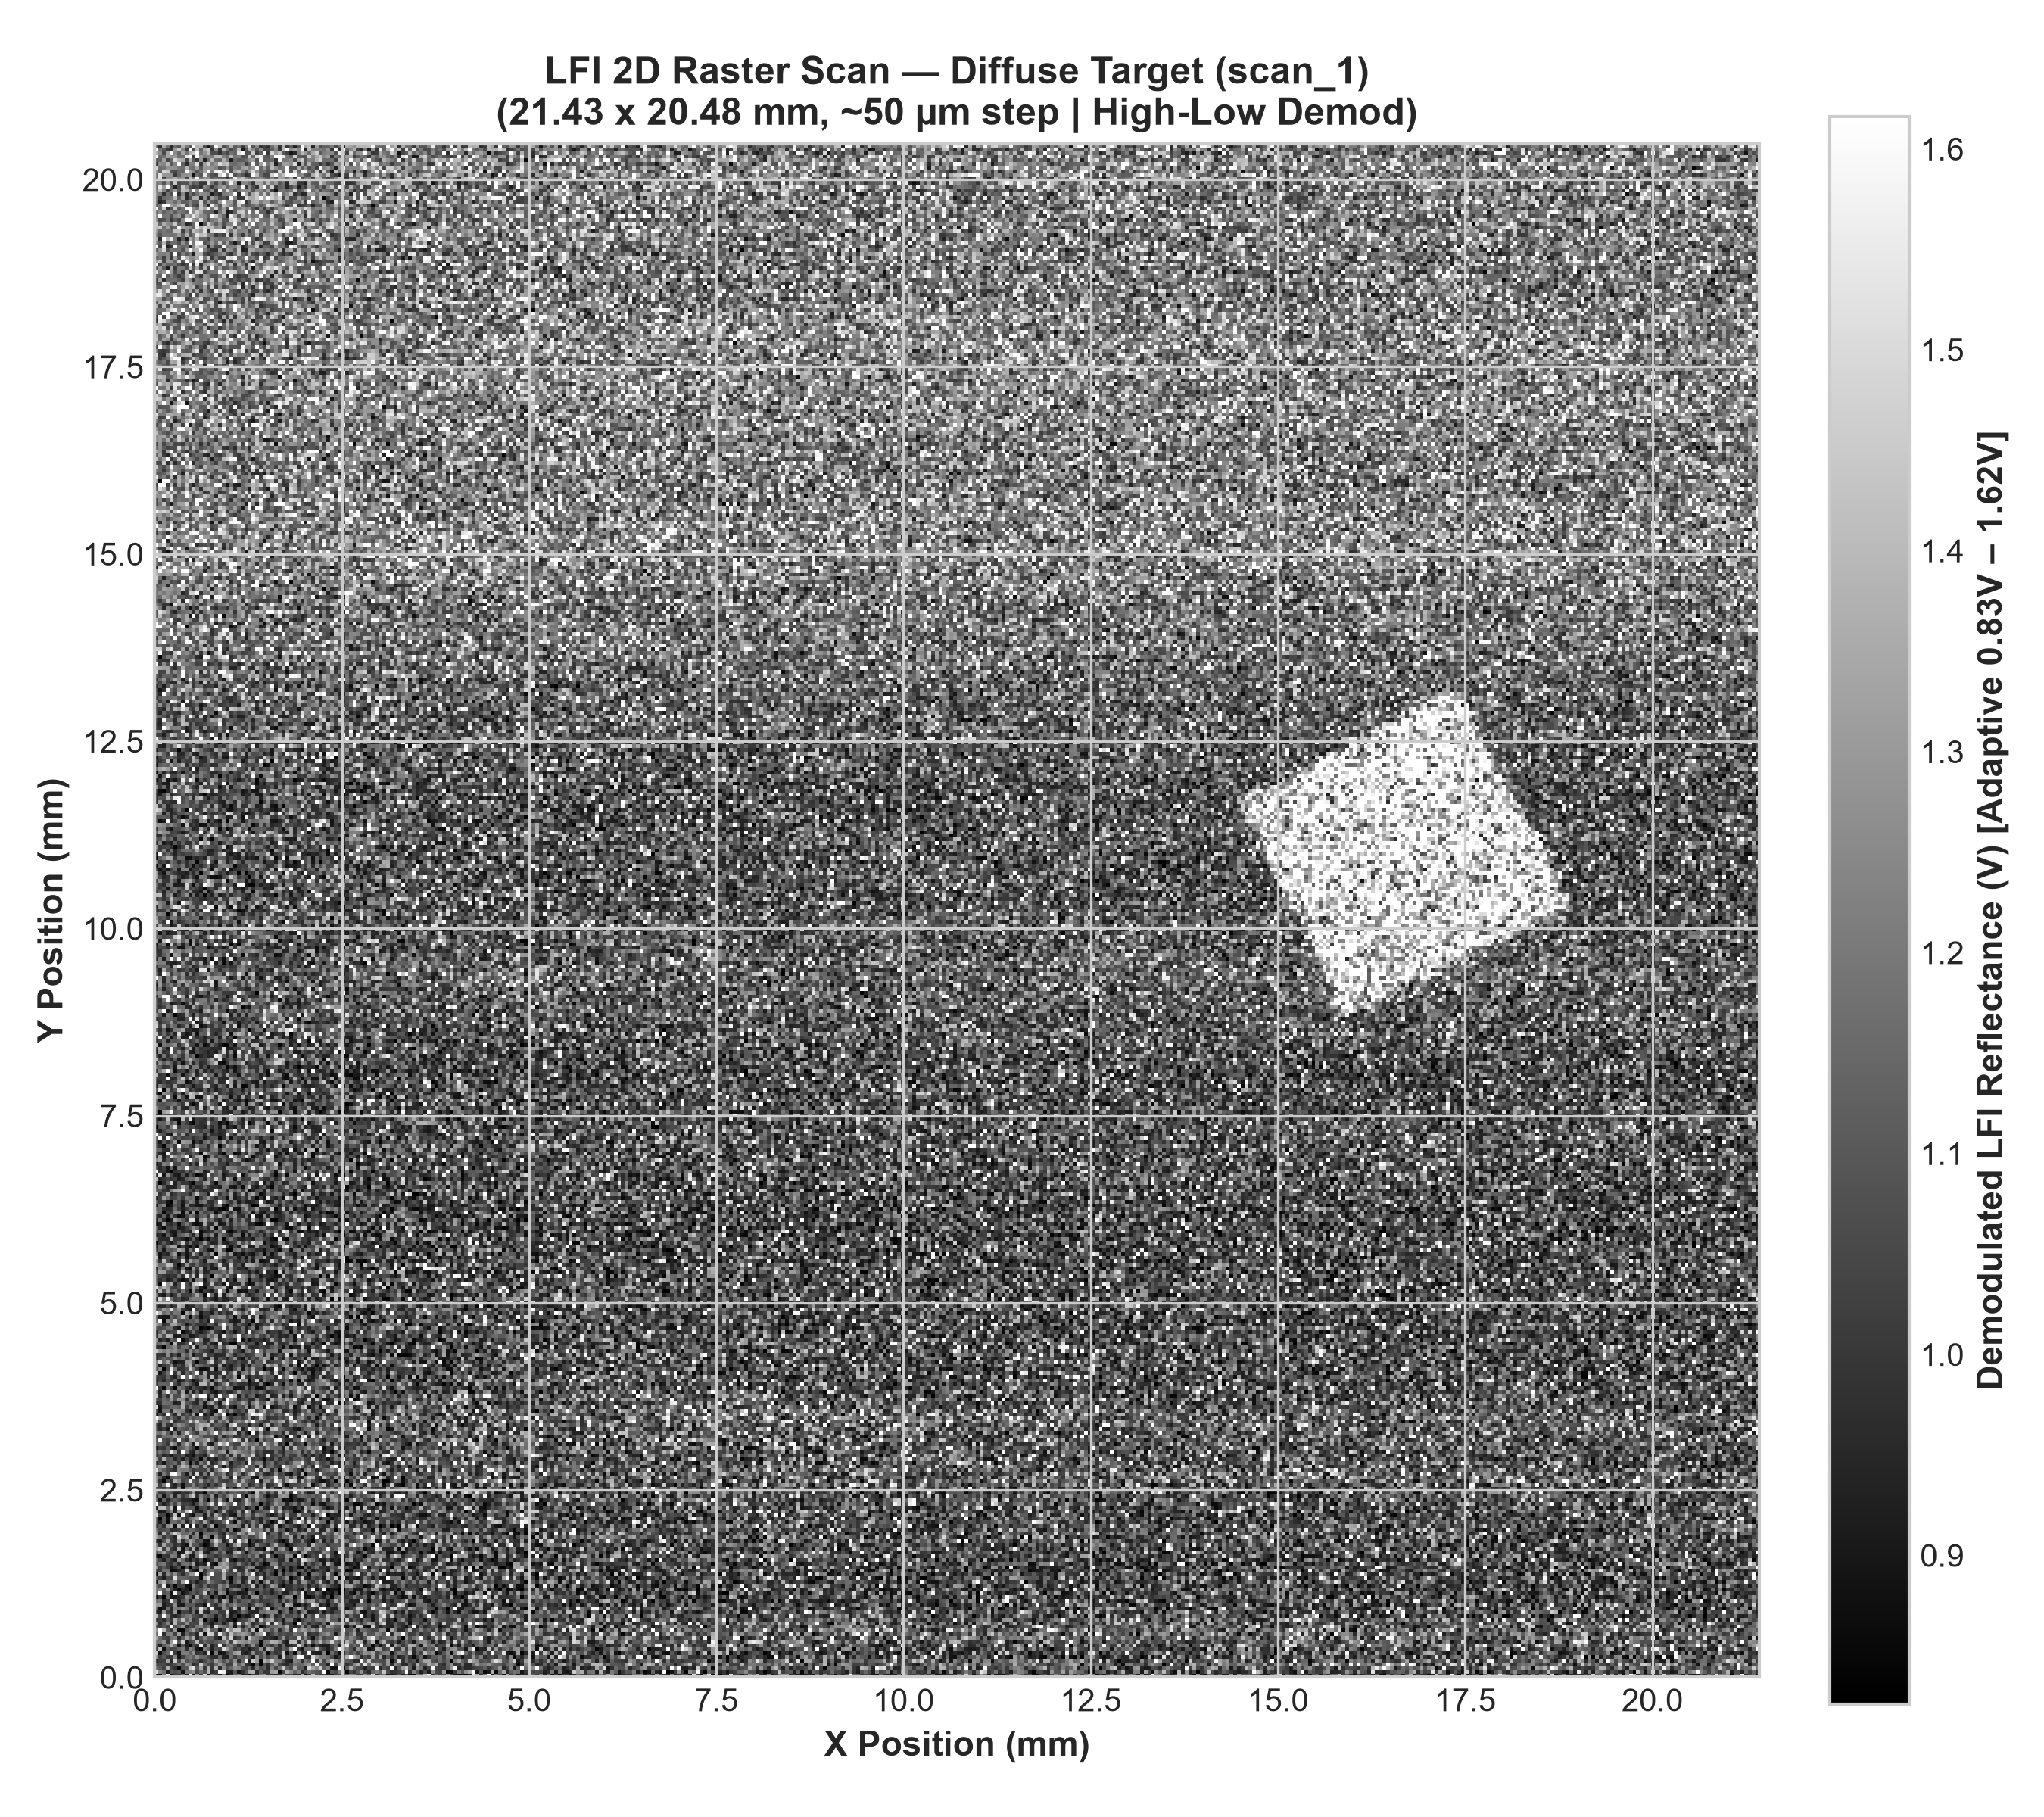

The data file committed next to this chart (first rows):
8.772814e-01, 8.470972e-01, 1.198156e+00, 1.585025e+00, 8.389966e-01, 9.998957e-01, 1.012864e+00, 1.147086e+00, 9.355680e-01, 1.845505e+00, 8.828282e-01, 1.270230e+00, 1.018070e+00, 1.505971e+00, 8.149324e-01, 1.178006e+00, 1.045931e+00, 8.921983e-01, 1.201518e+00, 8.220951e-01, 9.372734e-01, 1.148970e+00, 1.206021e+00, 9.339541e-01
1.532749e+00, 1.239903e+00, 1.167069e+00, 9.008259e-01, 1.096748e+00, 1.060992e+00, 1.094538e+00, 8.888236e-01, 1.196001e+00, 1.215454e+00, 1.268936e+00, 1.035165e+00, 1.163783e+00, 1.070491e+00, 1.395924e+00, 9.629386e-01, 1.020023e+00, 1.585514e+00, 1.557126e+00, 9.417482e-01, 9.164595e-01, 1.099180e+00, 8.908979e-01, 9.768651e-01
1.150026e+00, 1.104540e+00, 1.031245e+00, 1.369741e+00, 1.040219e+00, 9.745164e-01, 7.864579e-01, 1.081283e+00, 1.094152e+00, 1.443168e+00, 1.535285e+00, 1.091818e+00, 1.329573e+00, 1.002199e+00, 1.370395e+00, 1.003158e+00, 1.359957e+00, 9.612927e-01, 1.240058e+00, 1.074024e+00, 1.149090e+00, 1.255561e+00, 1.228185e+00, 1.077313e+00
1.064581e+00, 1.054637e+00, 1.055557e+00, 9.890216e-01, 1.020115e+00, 1.074504e+00, 1.173083e+00, 1.067128e+00, 1.266875e+00, 1.194151e+00, 9.647820e-01, 1.017391e+00, 1.451033e+00, 1.158481e+00, 1.053335e+00, 1.014794e+00, 1.142663e+00, 1.295227e+00, 1.182979e+00, 1.020348e+00, 1.029278e+00, 1.352163e+00, 1.130140e+00, 1.259019e+00
9.448525e-01, 1.018198e+00, 1.020140e+00, 1.333110e+00, 9.504553e-01, 1.464971e+00, 1.050324e+00, 1.293142e+00, 1.083066e+00, 1.144152e+00, 1.094089e+00, 1.068792e+00, 9.651611e-01, 1.052018e+00, 1.146366e+00, 1.069595e+00, 1.317574e+00, 1.200841e+00, 1.079111e+00, 1.212580e+00, 1.066717e+00, 1.262603e+00, 9.743844e-01, 1.155383e+00
1.267585e+00, 1.033236e+00, 1.101857e+00, 1.005427e+00, 1.014994e+00, 1.232457e+00, 9.054014e-01, 1.017038e+00, 1.155071e+00, 1.205488e+00, 1.112204e+00, 1.259917e+00, 1.152198e+00, 1.133351e+00, 1.051948e+00, 9.814101e-01, 9.692012e-01, 1.141740e+00, 9.369340e-01, 9.269653e-01, 1.157383e+00, 1.024671e+00, 1.134451e+00, 1.110111e+00
1.443359e+00, 8.630500e-01, 1.069471e+00, 1.146732e+00, 1.577053e+00, 1.015686e+00, 8.776529e-01, 1.207003e+00, 1.215680e+00, 1.127148e+00, 1.266823e+00, 9.815385e-01, 1.020639e+00, 9.347723e-01, 1.495269e+00, 8.355635e-01, 1.207441e+00, 8.866213e-01, 9.034427e-01, 1.045952e+00, 1.132268e+00, 1.297314e+00, 1.352377e+00, 9.582082e-01
1.006846e+00, 1.407416e+00, 8.696524e-01, 1.117979e+00, 1.031287e+00, 1.049368e+00, 1.145023e+00, 1.205334e+00, 9.677504e-01, 1.230006e+00, 1.142751e+00, 9.018551e-01, 7.798134e-01, 1.211282e+00, 1.124653e+00, 9.254488e-01, 1.070575e+00, 1.037054e+00, 1.496069e+00, 1.306603e+00, 1.156909e+00, 1.023045e+00, 1.086706e+00, 9.645433e-01
1.082373e+00, 9.344372e-01, 1.117131e+00, 1.194610e+00, 1.370035e+00, 1.169003e+00, 8.926308e-01, 1.088883e+00, 9.217734e-01, 8.436870e-01, 1.055712e+00, 9.788382e-01, 1.553490e+00, 9.695620e-01, 1.280150e+00, 9.340529e-01, 1.034652e+00, 1.649746e+00, 9.832083e-01, 1.158188e+00, 1.204615e+00, 1.092208e+00, 9.759528e-01, 1.150128e+00
1.176106e+00, 1.179752e+00, 1.269542e+00, 9.959865e-01, 1.295130e+00, 1.769913e+00, 1.093809e+00, 1.444649e+00, 9.047099e-01, 1.038827e+00, 1.082106e+00, 1.397204e+00, 1.034164e+00, 1.130583e+00, 1.079729e+00, 1.064996e+00, 1.106750e+00, 1.141626e+00, 1.166366e+00, 1.318916e+00, 1.032173e+00, 1.440710e+00, 1.311940e+00, 1.280786e+00
1.322534e+00, 1.156376e+00, 1.054130e+00, 1.010592e+00, 1.180204e+00, 1.215561e+00, 9.570518e-01, 1.112134e+00, 1.302035e+00, 1.153566e+00, 1.356623e+00, 9.459490e-01, 1.086598e+00, 1.225121e+00, 1.111861e+00, 1.119310e+00, 9.681764e-01, 9.010593e-01, 1.408904e+00, 1.126714e+00, 1.477941e+00, 9.622567e-01, 1.032812e+00, 1.212107e+00
1.144325e+00, 1.640584e+00, 9.629524e-01, 1.210736e+00, 1.227058e+00, 1.019373e+00, 1.316348e+00, 9.223874e-01, 1.142859e+00, 1.031540e+00, 1.061376e+00, 9.456246e-01, 1.468021e+00, 8.752512e-01, 1.480155e+00, 1.437441e+00, 1.033403e+00, 1.554887e+00, 1.202615e+00, 1.057295e+00, 1.414016e+00, 1.203478e+00, 1.253525e+00, 1.305513e+00
1.255496e+00, 1.660534e+00, 1.400299e+00, 1.102248e+00, 1.002697e+00, 1.288489e+00, 8.088054e-01, 8.467685e-01, 1.085921e+00, 1.189471e+00, 1.313485e+00, 1.107804e+00, 9.974224e-01, 1.288393e+00, 1.454623e+00, 1.101485e+00, 1.136652e+00, 8.857491e-01, 1.059257e+00, 1.517496e+00, 1.261432e+00, 1.422785e+00, 1.422889e+00, 1.102678e+00
1.059443e+00, 1.011117e+00, 1.082768e+00, 1.030167e+00, 1.651976e+00, 1.080603e+00, 1.144592e+00, 1.274543e+00, 9.692729e-01, 1.051298e+00, 1.023361e+00, 1.197503e+00, 1.249386e+00, 1.091393e+00, 1.191182e+00, 9.366655e-01, 1.491538e+00, 1.228556e+00, 1.179140e+00, 1.115734e+00, 1.234161e+00, 8.898313e-01, 1.185608e+00, 9.552786e-01
1.281023e+00, 9.662394e-01, 1.078318e+00, 1.235014e+00, 9.467178e-01, 1.386115e+00, 1.085376e+00, 1.065907e+00, 1.265624e+00, 1.038555e+00, 1.056981e+00, 1.038221e+00, 1.384823e+00, 1.043466e+00, 1.001641e+00, 9.050338e-01, 1.039817e+00, 1.084126e+00, 9.293565e-01, 1.045810e+00, 1.303026e+00, 9.568607e-01, 1.562916e+00, 1.080724e+00
9.657653e-01, 1.031422e+00, 9.595600e-01, 1.111175e+00, 9.999096e-01, 1.370760e+00, 1.142017e+00, 1.414756e+00, 1.130089e+00, 1.256063e+00, 9.872773e-01, 1.042411e+00, 1.329591e+00, 8.429463e-01, 1.042256e+00, 9.670966e-01, 8.467637e-01, 1.057379e+00, 1.012323e+00, 9.202962e-01, 9.256701e-01, 8.226097e-01, 1.000133e+00, 1.056310e+00
1.389853e+00, 1.045611e+00, 1.588971e+00, 1.198742e+00, 9.748702e-01, 9.379542e-01, 1.003078e+00, 1.118772e+00, 1.185130e+00, 1.214533e+00, 1.081916e+00, 1.043282e+00, 9.793267e-01, 1.205904e+00, 1.120908e+00, 1.087125e+00, 9.218361e-01, 1.090361e+00, 9.953691e-01, 1.350430e+00, 9.004516e-01, 1.019730e+00, 8.117838e-01, 9.559263e-01
9.669057e-01, 9.296878e-01, 1.294832e+00, 1.011847e+00, 9.740792e-01, 1.294250e+00, 8.818846e-01, 1.034836e+00, 1.037629e+00, 9.680558e-01, 1.166787e+00, 9.296103e-01, 1.441359e+00, 9.613802e-01, 9.323479e-01, 1.122483e+00, 1.139142e+00, 1.016643e+00, 1.013553e+00, 1.507898e+00, 9.088822e-01, 9.191816e-01, 9.994338e-01, 1.170521e+00
1.106934e+00, 8.640867e-01, 9.073199e-01, 1.178740e+00, 9.482469e-01, 1.210318e+00, 1.183348e+00, 1.273705e+00, 1.192120e+00, 9.611517e-01, 1.165533e+00, 1.077306e+00, 1.519459e+00, 1.237230e+00, 9.830883e-01, 1.584238e+00, 9.595261e-01, 9.548872e-01, 1.249874e+00, 1.131177e+00, 9.652076e-01, 1.384942e+00, 9.451087e-01, 1.360139e+00
1.285319e+00, 1.308534e+00, 9.110417e-01, 9.781131e-01, 1.000791e+00, 1.256567e+00, 9.169409e-01, 8.983759e-01, 1.115525e+00, 1.092386e+00, 1.109979e+00, 9.859695e-01, 9.820496e-01, 8.825138e-01, 1.545458e+00, 1.057363e+00, 9.707554e-01, 1.135032e+00, 1.249589e+00, 1.062584e+00, 1.149474e+00, 1.244925e+00, 1.126593e+00, 1.090974e+00
1.142606e+00, 1.210616e+00, 9.552542e-01, 9.949365e-01, 1.539731e+00, 1.164250e+00, 9.320986e-01, 1.087668e+00, 1.191725e+00, 9.647294e-01, 1.203828e+00, 1.117744e+00, 1.076146e+00, 1.013196e+00, 1.111249e+00, 1.055727e+00, 1.207037e+00, 9.325006e-01, 1.356943e+00, 1.217873e+00, 9.137159e-01, 1.156028e+00, 1.011717e+00, 1.112451e+00
8.653023e-01, 1.019492e+00, 8.156996e-01, 1.145456e+00, 9.037117e-01, 9.057916e-01, 9.559515e-01, 1.004585e+00, 1.249559e+00, 1.119621e+00, 9.091743e-01, 1.343500e+00, 1.020634e+00, 1.128982e+00, 1.109932e+00, 8.594437e-01, 1.043721e+00, 9.166796e-01, 8.086924e-01, 1.125443e+00, 8.935361e-01, 1.053917e+00, 1.188286e+00, 9.437814e-01
1.168966e+00, 1.609588e+00, 1.077526e+00, 1.130671e+00, 8.861379e-01, 1.563331e+00, 1.070946e+00, 8.865580e-01, 9.665301e-01, 1.055816e+00, 1.111474e+00, 1.030492e+00, 1.100188e+00, 1.445049e+00, 9.313822e-01, 1.115801e+00, 9.097430e-01, 1.268843e+00, 1.208686e+00, 8.489839e-01, 9.870174e-01, 9.696178e-01, 8.981616e-01, 9.288319e-01
1.174295e+00, 1.229499e+00, 1.109492e+00, 1.286266e+00, 1.054453e+00, 9.375129e-01, 8.349824e-01, 9.460784e-01, 9.237018e-01, 8.166316e-01, 1.136047e+00, 1.054107e+00, 1.096120e+00, 1.202855e+00, 1.261719e+00, 1.119387e+00, 1.048841e+00, 1.220500e+00, 1.092339e+00, 9.038505e-01, 1.119347e+00, 1.221538e+00, 1.169318e+00, 9.801658e-01
1.153590e+00, 1.065048e+00, 1.552662e+00, 8.983103e-01, 1.060994e+00, 8.117486e-01, 1.026216e+00, 1.035745e+00, 8.808685e-01, 8.566017e-01, 1.233773e+00, 1.050902e+00, 9.951064e-01, 1.150693e+00, 9.857440e-01, 1.043550e+00, 1.011258e+00, 1.252433e+00, 1.142852e+00, 1.261003e+00, 9.776601e-01, 9.689058e-01, 9.187922e-01, 1.065235e+00
8.968013e-01, 1.268707e+00, 1.376094e+00, 1.120751e+00, 1.172000e+00, 1.271864e+00, 1.032437e+00, 1.316555e+00, 1.649773e+00, 9.844284e-01, 1.053167e+00, 9.158689e-01, 1.014420e+00, 1.056708e+00, 1.296299e+00, 1.140786e+00, 1.070407e+00, 1.056470e+00, 1.003748e+00, 1.157166e+00, 8.762379e-01, 1.098010e+00, 1.217054e+00, 9.311231e-01
1.094043e+00, 1.014397e+00, 9.097111e-01, 1.057825e+00, 1.049995e+00, 1.514640e+00, 1.137404e+00, 1.138300e+00, 1.116906e+00, 1.073608e+00, 1.094398e+00, 1.080207e+00, 8.526785e-01, 1.304350e+00, 1.484148e+00, 1.050601e+00, 1.062988e+00, 1.069949e+00, 1.361629e+00, 9.729463e-01, 8.281170e-01, 1.083004e+00, 1.145457e+00, 9.349708e-01
8.091721e-01, 1.318045e+00, 9.608400e-01, 1.245913e+00, 1.100958e+00, 1.262598e+00, 1.071073e+00, 9.617837e-01, 1.112319e+00, 1.271894e+00, 1.289874e+00, 1.624005e+00, 7.971794e-01, 1.023857e+00, 1.231442e+00, 1.790069e+00, 1.068853e+00, 1.061299e+00, 1.342803e+00, 1.065651e+00, 1.050285e+00, 1.056398e+00, 1.235528e+00, 1.035301e+00
1.019587e+00, 1.007987e+00, 1.174685e+00, 1.174448e+00, 8.663310e-01, 8.842159e-01, 9.427335e-01, 9.937058e-01, 1.441508e+00, 1.025068e+00, 9.337818e-01, 8.832312e-01, 1.344570e+00, 9.950310e-01, 1.140489e+00, 1.182238e+00, 1.107423e+00, 1.128749e+00, 1.474417e+00, 1.172308e+00, 1.022141e+00, 1.522302e+00, 9.773030e-01, 9.802648e-01
1.261691e+00, 1.032226e+00, 1.099812e+00, 1.012045e+00, 9.077055e-01, 9.769652e-01, 1.085232e+00, 8.388841e-01, 1.069775e+00, 7.814905e-01, 1.087832e+00, 9.994723e-01, 1.232405e+00, 1.185753e+00, 1.231778e+00, 9.823578e-01, 1.344180e+00, 1.336954e+00, 1.287437e+00, 1.383293e+00, 1.051649e+00, 9.845630e-01, 9.539349e-01, 1.000212e+00
1.081884e+00, 1.169232e+00, 1.202203e+00, 1.013445e+00, 9.885596e-01, 1.110320e+00, 9.625495e-01, 1.168291e+00, 1.187825e+00, 1.103290e+00, 1.337044e+00, 9.177825e-01, 9.793777e-01, 9.348506e-01, 1.514335e+00, 9.186225e-01, 8.479882e-01, 1.249826e+00, 1.332567e+00, 1.250978e+00, 1.054673e+00, 1.019291e+00, 1.230649e+00, 1.061603e+00
1.144859e+00, 1.030325e+00, 9.226622e-01, 1.081240e+00, 9.792041e-01, 9.150954e-01, 1.304967e+00, 1.158328e+00, 9.701904e-01, 9.037471e-01, 1.035956e+00, 9.499600e-01, 1.077612e+00, 8.006484e-01, 9.523674e-01, 1.026484e+00, 1.218277e+00, 9.661056e-01, 1.235265e+00, 1.479642e+00, 9.362586e-01, 8.679786e-01, 9.868098e-01, 9.634102e-01
9.037112e-01, 8.164706e-01, 1.010508e+00, 9.924227e-01, 1.223349e+00, 1.197685e+00, 9.348607e-01, 1.476857e+00, 1.232201e+00, 9.249156e-01, 9.046435e-01, 1.192902e+00, 1.553124e+00, 1.207978e+00, 1.054830e+00, 1.056892e+00, 9.825054e-01, 1.038950e+00, 1.108722e+00, 1.058799e+00, 1.021884e+00, 1.187981e+00, 1.107196e+00, 1.049216e+00
1.083245e+00, 1.191914e+00, 1.318504e+00, 1.089250e+00, 1.068186e+00, 1.188597e+00, 8.831037e-01, 9.158975e-01, 1.449027e+00, 1.319730e+00, 9.727876e-01, 1.226725e+00, 1.402146e+00, 9.476757e-01, 9.092630e-01, 1.084241e+00, 1.201820e+00, 1.057676e+00, 1.195465e+00, 9.012980e-01, 9.355847e-01, 1.324707e+00, 1.449218e+00, 1.092279e+00
1.299834e+00, 1.440147e+00, 1.014484e+00, 1.313487e+00, 1.017211e+00, 9.517146e-01, 1.362539e+00, 8.866013e-01, 1.159374e+00, 9.822613e-01, 1.367349e+00, 9.345194e-01, 1.200642e+00, 1.009589e+00, 9.318276e-01, 8.886081e-01, 9.283386e-01, 1.123580e+00, 1.070625e+00, 1.010251e+00, 9.544254e-01, 1.053386e+00, 9.098222e-01, 1.002145e+00
1.231330e+00, 9.834032e-01, 1.333166e+00, 1.088476e+00, 1.130510e+00, 9.782950e-01, 1.029900e+00, 9.334973e-01, 8.735709e-01, 1.347716e+00, 1.083551e+00, 1.096901e+00, 9.726122e-01, 8.057895e-01, 8.931901e-01, 1.053578e+00, 1.365225e+00, 1.097080e+00, 1.087615e+00, 8.857852e-01, 9.985416e-01, 1.263520e+00, 1.419833e+00, 1.040426e+00
9.768424e-01, 9.230134e-01, 1.088356e+00, 1.334746e+00, 1.018004e+00, 9.683277e-01, 1.335039e+00, 9.687024e-01, 1.157653e+00, 1.328937e+00, 1.225294e+00, 1.046524e+00, 1.104327e+00, 8.933975e-01, 8.793833e-01, 1.184355e+00, 1.471880e+00, 1.266092e+00, 9.402137e-01, 1.049484e+00, 1.502398e+00, 9.688356e-01, 1.899000e+00, 1.212763e+00
1.333765e+00, 1.211683e+00, 9.999956e-01, 1.104879e+00, 1.024324e+00, 9.393400e-01, 1.499201e+00, 1.253733e+00, 1.336214e+00, 9.351826e-01, 1.173043e+00, 1.222748e+00, 8.966188e-01, 1.250566e+00, 1.182712e+00, 8.343812e-01, 1.261236e+00, 1.049287e+00, 9.655144e-01, 1.627500e+00, 1.173500e+00, 1.103093e+00, 9.928120e-01, 1.159036e+00
1.273577e+00, 9.563157e-01, 1.380522e+00, 1.053132e+00, 1.268204e+00, 1.466696e+00, 1.315578e+00, 1.151903e+00, 1.144447e+00, 1.215446e+00, 9.634985e-01, 1.253025e+00, 8.429762e-01, 1.142094e+00, 1.170576e+00, 1.154609e+00, 1.160347e+00, 1.008569e+00, 9.419755e-01, 1.210024e+00, 1.058334e+00, 1.079701e+00, 1.355738e+00, 1.244915e+00
1.182069e+00, 1.051058e+00, 1.069969e+00, 1.108593e+00, 9.626514e-01, 9.770012e-01, 1.011828e+00, 1.181123e+00, 1.029193e+00, 1.154506e+00, 1.141139e+00, 1.063087e+00, 1.019949e+00, 1.086290e+00, 9.593594e-01, 1.005131e+00, 1.065155e+00, 1.010502e+00, 1.092392e+00, 9.020583e-01, 1.187203e+00, 7.933815e-01, 9.394097e-01, 1.241676e+00
9.988438e-01, 1.088174e+00, 9.577104e-01, 1.253515e+00, 1.327444e+00, 8.730472e-01, 1.381591e+00, 9.134356e-01, 2.075883e+00, 8.968856e-01, 1.945842e+00, 9.455054e-01, 1.094485e+00, 9.235030e-01, 1.090798e+00, 1.347276e+00, 7.309963e-01, 1.012615e+00, 1.016566e+00, 1.217996e+00, 1.206970e+00, 1.238272e+00, 1.180290e+00, 9.246373e-01
1.091599e+00, 9.142308e-01, 1.094743e+00, 8.546575e-01, 1.155982e+00, 1.162329e+00, 1.089992e+00, 1.213590e+00, 9.328935e-01, 1.074593e+00, 1.310972e+00, 1.133743e+00, 1.038296e+00, 1.326714e+00, 1.083590e+00, 9.349486e-01, 1.026674e+00, 1.034121e+00, 1.165332e+00, 2.001724e+00, 1.049374e+00, 8.599849e-01, 1.254592e+00, 1.033777e+00
1.105899e+00, 8.004527e-01, 1.100293e+00, 8.819496e-01, 1.163939e+00, 1.493669e+00, 1.294866e+00, 1.066251e+00, 9.991030e-01, 1.165470e+00, 1.234882e+00, 1.309919e+00, 1.978697e+00, 9.256720e-01, 1.042857e+00, 1.057280e+00, 1.232201e+00, 1.530360e+00, 1.017675e+00, 1.157283e+00, 1.445438e+00, 1.134199e+00, 9.290723e-01, 9.979839e-01
1.484168e+00, 1.030482e+00, 1.038289e+00, 8.404103e-01, 9.867793e-01, 1.425922e+00, 8.889165e-01, 1.749397e+00, 1.027286e+00, 9.360978e-01, 8.677802e-01, 1.132855e+00, 1.138034e+00, 9.209390e-01, 1.253894e+00, 9.759433e-01, 1.339113e+00, 1.137291e+00, 9.751809e-01, 1.045238e+00, 9.175781e-01, 8.936963e-01, 1.210855e+00, 1.022580e+00
1.306648e+00, 9.084728e-01, 9.242027e-01, 1.084384e+00, 1.238534e+00, 9.175500e-01, 1.292600e+00, 1.115298e+00, 1.434019e+00, 1.706368e+00, 1.056958e+00, 9.509010e-01, 9.093223e-01, 1.060018e+00, 1.253718e+00, 1.044882e+00, 8.935901e-01, 1.020951e+00, 1.340233e+00, 1.000592e+00, 9.364772e-01, 1.016718e+00, 1.268070e+00, 9.661685e-01
8.857191e-01, 1.387617e+00, 1.410331e+00, 1.136553e+00, 1.421202e+00, 8.986921e-01, 1.620964e+00, 9.707237e-01, 1.125846e+00, 1.087036e+00, 1.098576e+00, 8.710804e-01, 1.034993e+00, 1.065435e+00, 9.380533e-01, 1.049568e+00, 1.157477e+00, 9.519874e-01, 1.104879e+00, 1.190735e+00, 1.011626e+00, 9.863457e-01, 1.011552e+00, 1.106127e+00
1.636191e+00, 1.045051e+00, 9.246889e-01, 1.010865e+00, 1.187865e+00, 1.027562e+00, 1.247207e+00, 1.022160e+00, 1.035442e+00, 9.993388e-01, 9.080296e-01, 1.055998e+00, 1.223011e+00, 1.101568e+00, 1.233262e+00, 1.495340e+00, 1.037746e+00, 1.759605e+00, 1.319486e+00, 1.179808e+00, 1.101934e+00, 2.373711e+00, 1.024495e+00, 1.079750e+00
1.141855e+00, 8.868441e-01, 1.124780e+00, 9.485964e-01, 1.061864e+00, 1.113498e+00, 1.058163e+00, 9.634508e-01, 9.614323e-01, 9.443380e-01, 8.932814e-01, 8.758699e-01, 1.258204e+00, 1.045366e+00, 8.338359e-01, 1.212197e+00, 1.009228e+00, 1.327018e+00, 1.034713e+00, 8.854125e-01, 1.378495e+00, 9.702890e-01, 9.457613e-01, 1.070421e+00
1.020201e+00, 1.163770e+00, 8.896500e-01, 1.096793e+00, 1.253892e+00, 9.354575e-01, 1.219099e+00, 9.993074e-01, 1.100933e+00, 1.308103e+00, 1.448691e+00, 9.784510e-01, 1.216157e+00, 1.078812e+00, 1.040832e+00, 1.271438e+00, 9.175577e-01, 1.134441e+00, 1.042159e+00, 1.196514e+00, 1.345663e+00, 1.175973e+00, 1.828432e+00, 1.024429e+00
1.199074e+00, 1.005376e+00, 1.016272e+00, 1.122922e+00, 1.080746e+00, 9.457231e-01, 9.238419e-01, 9.961094e-01, 9.751570e-01, 1.042942e+00, 1.291537e+00, 9.356656e-01, 9.593819e-01, 8.278714e-01, 1.150104e+00, 1.077939e+00, 1.169452e+00, 1.026908e+00, 1.130885e+00, 9.970819e-01, 1.092759e+00, 1.127369e+00, 1.081500e+00, 1.052953e+00
1.049600e+00, 1.034579e+00, 9.871636e-01, 1.108142e+00, 9.544291e-01, 9.351889e-01, 1.258986e+00, 8.317826e-01, 1.217750e+00, 1.278697e+00, 1.198686e+00, 1.198694e+00, 1.091334e+00, 9.239628e-01, 1.146431e+00, 1.073465e+00, 1.177700e+00, 1.357063e+00, 1.523687e+00, 9.263914e-01, 1.078665e+00, 8.904980e-01, 1.011843e+00, 1.173157e+00
1.416712e+00, 1.026954e+00, 1.208075e+00, 1.864544e+00, 1.010689e+00, 9.281935e-01, 1.078615e+00, 8.778014e-01, 1.073626e+00, 1.074482e+00, 1.232786e+00, 1.036682e+00, 1.099162e+00, 1.023605e+00, 9.362265e-01, 1.080968e+00, 9.922574e-01, 1.085696e+00, 1.429895e+00, 1.071925e+00, 1.089599e+00, 1.106569e+00, 1.505136e+00, 1.147033e+00
1.266446e+00, 9.751031e-01, 8.158081e-01, 1.081432e+00, 9.815974e-01, 1.363724e+00, 1.253714e+00, 1.037294e+00, 1.090199e+00, 1.581840e+00, 1.093693e+00, 1.048277e+00, 1.323709e+00, 1.065509e+00, 1.145462e+00, 1.061313e+00, 1.206086e+00, 1.052374e+00, 1.019599e+00, 1.007782e+00, 1.064944e+00, 1.302314e+00, 1.050791e+00, 1.331844e+00
1.282861e+00, 1.125739e+00, 9.400743e-01, 8.576567e-01, 1.118867e+00, 1.158463e+00, 1.137533e+00, 1.062555e+00, 1.049009e+00, 9.361708e-01, 1.863827e+00, 9.956476e-01, 1.101889e+00, 9.477418e-01, 1.049396e+00, 1.113656e+00, 1.179084e+00, 1.041849e+00, 1.291391e+00, 1.180858e+00, 9.471193e-01, 2.091347e+00, 9.772674e-01, 1.168426e+00
1.203791e+00, 9.329207e-01, 1.199519e+00, 1.058556e+00, 1.564061e+00, 1.681132e+00, 1.301940e+00, 1.067237e+00, 9.098956e-01, 1.228095e+00, 9.608610e-01, 1.500067e+00, 9.644821e-01, 1.197148e+00, 9.483773e-01, 1.395427e+00, 1.078552e+00, 1.137098e+00, 1.237961e+00, 9.652836e-01, 1.039514e+00, 1.392440e+00, 1.195364e+00, 9.661928e-01
1.519040e+00, 1.208852e+00, 1.119377e+00, 1.055182e+00, 1.015186e+00, 9.628361e-01, 1.239663e+00, 1.206585e+00, 1.217429e+00, 1.115765e+00, 1.003961e+00, 1.059128e+00, 1.040127e+00, 1.035322e+00, 1.261166e+00, 9.528083e-01, 1.159854e+00, 1.331099e+00, 1.531605e+00, 1.665931e+00, 1.017936e+00, 1.151214e+00, 1.207005e+00, 1.477810e+00
1.172272e+00, 1.295403e+00, 1.357285e+00, 1.081145e+00, 1.189228e+00, 9.551402e-01, 1.221906e+00, 1.385500e+00, 1.307365e+00, 1.008601e+00, 1.246731e+00, 1.212913e+00, 1.016481e+00, 1.316803e+00, 1.016271e+00, 1.049928e+00, 1.562661e+00, 1.093499e+00, 8.958351e-01, 1.108918e+00, 9.597745e-01, 1.057795e+00, 1.105633e+00, 1.144067e+00
9.639272e-01, 1.033424e+00, 9.016939e-01, 1.084035e+00, 1.100769e+00, 1.153571e+00, 9.946296e-01, 1.324641e+00, 1.156044e+00, 8.537192e-01, 1.097850e+00, 9.335175e-01, 1.197338e+00, 1.066729e+00, 1.444319e+00, 9.555556e-01, 1.025775e+00, 1.196343e+00, 1.495643e+00, 1.208055e+00, 9.165087e-01, 1.058620e+00, 1.022429e+00, 1.088513e+00
1.319982e+00, 1.019430e+00, 1.363367e+00, 1.096096e+00, 1.123061e+00, 9.383142e-01, 1.042412e+00, 9.178676e-01, 1.073664e+00, 9.329246e-01, 9.789017e-01, 1.050645e+00, 8.421480e-01, 1.141027e+00, 9.096237e-01, 9.946212e-01, 9.169234e-01, 1.057845e+00, 1.025679e+00, 1.088601e+00, 1.236613e+00, 1.091518e+00, 9.774554e-01, 9.731686e-01
1.018243e+00, 1.067534e+00, 9.498288e-01, 9.837933e-01, 9.000987e-01, 1.013956e+00, 1.029101e+00, 1.089779e+00, 9.204822e-01, 9.382457e-01, 8.726993e-01, 1.026835e+00, 9.923585e-01, 9.296520e-01, 1.146020e+00, 1.575913e+00, 1.208356e+00, 1.065529e+00, 1.015318e+00, 1.261164e+00, 9.591335e-01, 1.306188e+00, 1.009557e+00, 1.298369e+00
1.057486e+00, 1.183796e+00, 1.097085e+00, 1.139023e+00, 1.530488e+00, 1.262682e+00, 9.748797e-01, 1.666716e+00, 1.183446e+00, 9.690266e-01, 9.248947e-01, 1.175459e+00, 1.076024e+00, 1.026847e+00, 1.284696e+00, 1.158117e+00, 1.123665e+00, 1.253507e+00, 1.313384e+00, 9.097574e-01, 1.273172e+00, 1.353100e+00, 1.257713e+00, 1.185381e+00
... 350 more rows
